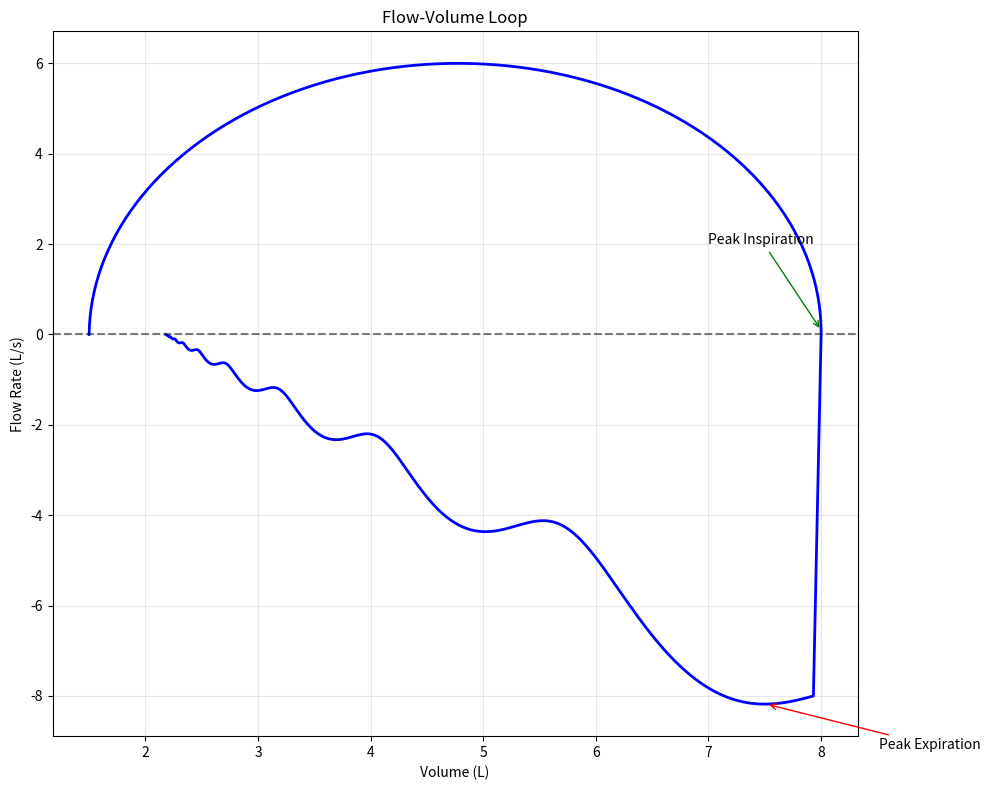

Reproduce this figure in Python.
import numpy as np
import matplotlib.pyplot as plt
import argparse
import json
import logging
from pathlib import Path
import os
import time as time_module

def generate_spirometry_data(n_points=1000, sampling_rate=100):
    """Generate synthetic spirometry flow-volume data"""
    # Time array based on sampling rate
    duration = n_points / sampling_rate  # seconds
    time = np.linspace(0, duration, n_points)
    
    # Create a realistic flow pattern: inspiration followed by forced expiration
    flow = np.zeros(n_points)
    
    # Inspiration phase (first 20% of time) - positive flow
    insp_end = int(0.2 * n_points)
    insp_time = np.linspace(0, np.pi, insp_end)
    flow[:insp_end] = 6 * np.sin(insp_time)
    
    # Brief pause at peak inspiration
    pause_end = int(0.25 * n_points)
    flow[insp_end:pause_end] = 0
    
    # Forced expiration phase (remaining 75%) - negative flow
    exp_points = n_points - pause_end
    exp_time = np.arange(exp_points) / sampling_rate
    # Exponential decay for realistic expiratory flow (negative values)
    peak_exp_flow = -8.0
    flow[pause_end:] = peak_exp_flow * np.exp(-1.2 * exp_time) * (1 + 0.15 * np.sin(12 * exp_time))
    
    # Calculate volume by integrating flow (vectorized operation)
    dt = 1.0 / sampling_rate
    volume = np.cumsum(flow) * dt
    
    # Normalize volume to start at residual volume and reach realistic TLC
    volume = volume - np.min(volume) + 1.5  # Start at 1.5L (RV)
    max_vol = np.max(volume)
    if max_vol > 1.5:
        volume = 1.5 + (volume - 1.5) * (6.5 / (max_vol - 1.5))  # Scale to realistic TLC
    
    return time, flow, volume

def calculate_fev1_optimized(time, flow, volume, sampling_rate=100):
    """Optimized FEV1 calculation for large datasets"""
    # Find start of forced expiration (maximum negative flow)
    exp_start_idx = np.argmin(flow)
    
    # Calculate one second later using sampling rate (much faster than time search)
    one_sec_points = int(sampling_rate * 1.0)
    one_sec_idx = min(exp_start_idx + one_sec_points, len(volume) - 1)
    
    # FEV1 is volume exhaled (decrease in volume) in first second
    fev1 = volume[exp_start_idx] - volume[one_sec_idx]
    
    return max(0, fev1)

def calculate_fvc_optimized(time, flow, volume):
    """Optimized FVC calculation for large datasets"""
    # Find start of forced expiration (maximum negative flow)
    exp_start_idx = np.argmin(flow)
    start_volume = volume[exp_start_idx]
    
    # Use vectorized operations to find end of expiration
    # Look in the latter portion of the data for efficiency
    search_start = exp_start_idx + int(0.1 * len(flow))
    search_region = flow[search_start:]
    
    # Find where flow approaches zero using vectorized comparison
    end_candidates = np.where(search_region > -0.3)[0]
    
    if len(end_candidates) > 0:
        exp_end_idx = search_start + end_candidates[0]
    else:
        exp_end_idx = len(flow) - 1
    
    # FVC is total volume exhaled during forced expiration
    end_volume = volume[exp_end_idx]
    fvc = start_volume - end_volume
    
    return max(0, fvc)

def validate_spirometry_parameters(fev1, fvc, fev1_fvc_ratio):
    """Validate that spirometry parameters are within physiological ranges"""
    warnings = []
    errors = []
    
    # FEV1 validation (typical range: 2.5-5.0L for healthy adults)
    if fev1 < 1.0:
        errors.append(f"FEV1 ({fev1:.3f}L) is critically low (< 1.0L)")
    elif fev1 < 2.0:
        warnings.append(f"FEV1 ({fev1:.3f}L) is below normal range (< 2.0L)")
    elif fev1 > 6.0:
        warnings.append(f"FEV1 ({fev1:.3f}L) is unusually high (> 6.0L)")
    
    # FVC validation (typical range: 3.0-6.0L for healthy adults)
    if fvc < 1.5:
        errors.append(f"FVC ({fvc:.3f}L) is critically low (< 1.5L)")
    elif fvc < 2.5:
        warnings.append(f"FVC ({fvc:.3f}L) is below normal range (< 2.5L)")
    elif fvc > 7.0:
        warnings.append(f"FVC ({fvc:.3f}L) is unusually high (> 7.0L)")
    
    # FEV1/FVC ratio validation (normal: > 0.70, obstruction if < 0.70)
    if fev1_fvc_ratio < 0.50:
        errors.append(f"FEV1/FVC ratio ({fev1_fvc_ratio:.3f}) indicates severe obstruction (< 0.50)")
    elif fev1_fvc_ratio < 0.70:
        warnings.append(f"FEV1/FVC ratio ({fev1_fvc_ratio:.3f}) suggests airway obstruction (< 0.70)")
    elif fev1_fvc_ratio > 1.0:
        errors.append(f"FEV1/FVC ratio ({fev1_fvc_ratio:.3f}) is impossible (> 1.0)")
    
    # FEV1 should not exceed FVC
    if fev1 > fvc:
        errors.append(f"FEV1 ({fev1:.3f}L) cannot exceed FVC ({fvc:.3f}L)")
    
    return warnings, errors

def create_flow_volume_plot(flow, volume, output_file, downsample_factor=10):
    """Create and save flow-volume loop plot with optional downsampling for large datasets"""
    
    # Downsample for plotting if dataset is large (improves performance and file size)
    if len(flow) > 5000:
        indices = np.arange(0, len(flow), downsample_factor)
        plot_flow = flow[indices]
        plot_volume = volume[indices]
        logging.info(f"Downsampling plot data by factor of {downsample_factor} for performance")
    else:
        plot_flow = flow
        plot_volume = volume
    
    plt.figure(figsize=(10, 8))
    plt.plot(plot_volume, plot_flow, 'b-', linewidth=2)
    plt.xlabel('Volume (L)')
    plt.ylabel('Flow Rate (L/s)')
    plt.title('Flow-Volume Loop')
    plt.grid(True, alpha=0.3)
    plt.axhline(y=0, color='k', linestyle='--', alpha=0.5)
    
    # Add annotations for inspiration and expiration
    max_vol_idx = np.argmax(plot_volume)
    plt.annotate('Peak Inspiration', xy=(plot_volume[max_vol_idx], plot_flow[max_vol_idx]), 
                xytext=(plot_volume[max_vol_idx]-1, 2), fontsize=10,
                arrowprops=dict(arrowstyle='->', color='green'))
    
    min_flow_idx = np.argmin(plot_flow)
    plt.annotate('Peak Expiration', xy=(plot_volume[min_flow_idx], plot_flow[min_flow_idx]), 
                xytext=(plot_volume[min_flow_idx]+1, plot_flow[min_flow_idx]-1), fontsize=10,
                arrowprops=dict(arrowstyle='->', color='red'))
    
    plt.tight_layout()
    plt.savefig(output_file, dpi=300, bbox_inches='tight')
    plt.close()

def main():
    parser = argparse.ArgumentParser(description='Spirometry Flow-Volume Analysis')
    parser.add_argument('--n-points', type=int, default=1000, 
                       help='Number of data points to generate')
    parser.add_argument('--plot-file', type=str, default='flow_volume_loop.png',
                       help='Output plot filename')
    parser.add_argument('--results-file', type=str, default='spirometry_results.json',
                       help='Output JSON results filename')
    
    args = parser.parse_args()
    
    # Set up logging
    logging.basicConfig(level=logging.INFO)
    logger = logging.getLogger(__name__)
    
    # Ensure output directories exist BEFORE generating data
    plot_path = Path(args.plot_file)
    plot_path.parent.mkdir(parents=True, exist_ok=True)
    
    results_path = Path(args.results_file)
    results_path.parent.mkdir(parents=True, exist_ok=True)
    
    logger.info(f"Generating {args.n_points} data points")
    
    # Generate synthetic data
    time, flow, volume = generate_spirometry_data(args.n_points)
    
    # Calculate spirometry parameters using optimized functions
    fev1 = calculate_fev1_optimized(time, flow, volume)
    fvc = calculate_fvc_optimized(time, flow, volume)
    fev1_fvc_ratio = fev1 / fvc if fvc > 0 else 0
    
    # Validate parameters
    warnings, errors = validate_spirometry_parameters(fev1, fvc, fev1_fvc_ratio)
    
    # Log validation results
    for warning in warnings:
        logger.warning(warning)
    for error in errors:
        logger.error(error)
    
    # Create results dictionary
    results = {
        'FEV1_L': round(fev1, 3),
        'FVC_L': round(fvc, 3),
        'FEV1_FVC_ratio': round(fev1_fvc_ratio, 3),
        'data_points': args.n_points,
        'sampling_rate_Hz': 100,
        'validation': {
            'warnings': warnings,
            'errors': errors
        }
    }
    
    # Save results to JSON
    with open(args.results_file, 'w') as f:
        json.dump(results, f, indent=2)
    
    # Create and save plot
    create_flow_volume_plot(flow, volume, args.plot_file)
    
    logger.info(f"Results: FEV1={fev1:.3f}L, FVC={fvc:.3f}L, Ratio={fev1_fvc_ratio:.3f}")
    logger.info(f"Plot saved to {args.plot_file}")
    logger.info(f"Results saved to {args.results_file}")
    
    # Debug info
    logger.info(f"Volume range: {np.min(volume):.2f}L to {np.max(volume):.2f}L")
    logger.info(f"Flow range: {np.min(flow):.2f}L/s to {np.max(flow):.2f}L/s")

if __name__ == "__main__":
    main()
